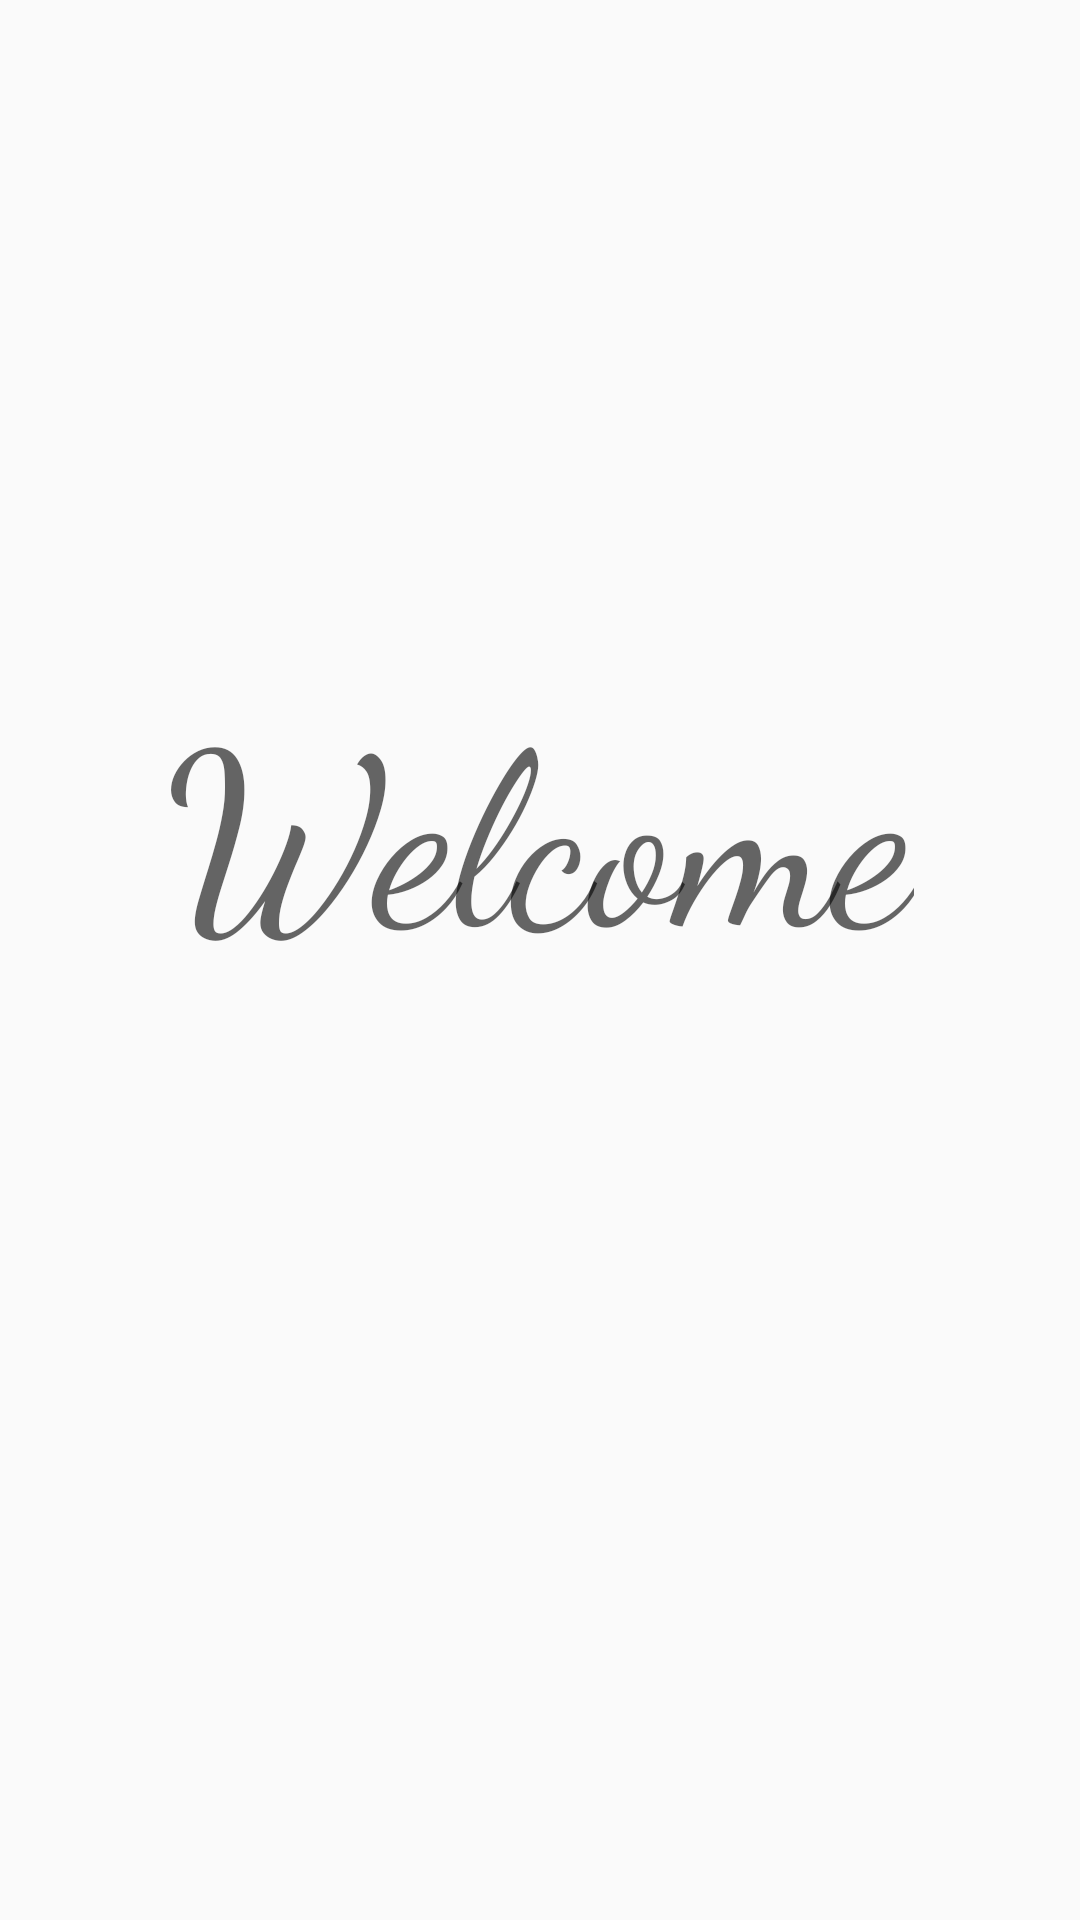

This screen was rendered from an Android layout file. Write that file and the resources it references.
<!-- AndroidManifest.xml: application theme AppTheme -->
<!-- res/layout/activity_main.xml -->
<?xml version="1.0" encoding="utf-8"?>
<RelativeLayout xmlns:android="http://schemas.android.com/apk/res/android"
    xmlns:app="http://schemas.android.com/apk/res-auto"
    xmlns:tools="http://schemas.android.com/tools"
    android:layout_width="match_parent"
    android:layout_height="match_parent">


    <ImageView
        android:id="@+id/imageView1"
        android:layout_width="match_parent"
        android:layout_height="wrap_content"
        android:layout_alignBottom="@+id/welcomeText"
        android:layout_alignParentLeft="true"
        android:layout_alignParentStart="true"
        android:layout_marginBottom="99dp"
        app:srcCompat="@drawable/iitdelhi" />

    <ImageView
        android:id="@+id/imageView2"
        android:layout_width="match_parent"
        android:layout_height="250dp"
        android:layout_alignParentLeft="true"
        android:layout_alignParentStart="true"
        android:layout_below="@+id/welcomeText"
        android:layout_marginTop="9dp"
        app:srcCompat="@drawable/logonew" />

    <TextView
        android:id="@+id/welcomeText"
        android:layout_width="wrap_content"
        android:layout_height="wrap_content"
        android:layout_alignParentTop="true"
        android:layout_centerHorizontal="true"
        android:layout_marginTop="219dp"
        android:fontFamily="cursive"
        android:text="Welcome"
        android:textAppearance="@style/TextAppearance.AppCompat.Display1"
        android:textSize="80sp" />
</RelativeLayout>
<!-- resources referenced by this layout -->
<resources>
  <style name="AppTheme" parent="Theme.AppCompat.Light.DarkActionBar">
          
          <item name="menuIconToggle">@drawable/ic_menu_moreoverflow_material_light</item>
          <item name="colorPrimary">@color/colorPrimary</item>
          <item name="colorPrimaryDark">@color/colorPrimaryDark</item>
          <item name="colorAccent">@color/colorAccent</item>
      </style>
  <color name="colorPrimary">#3F51B5</color>
  <color name="colorPrimaryDark">#303F9F</color>
  <color name="colorAccent">#FF4081</color>
</resources>
